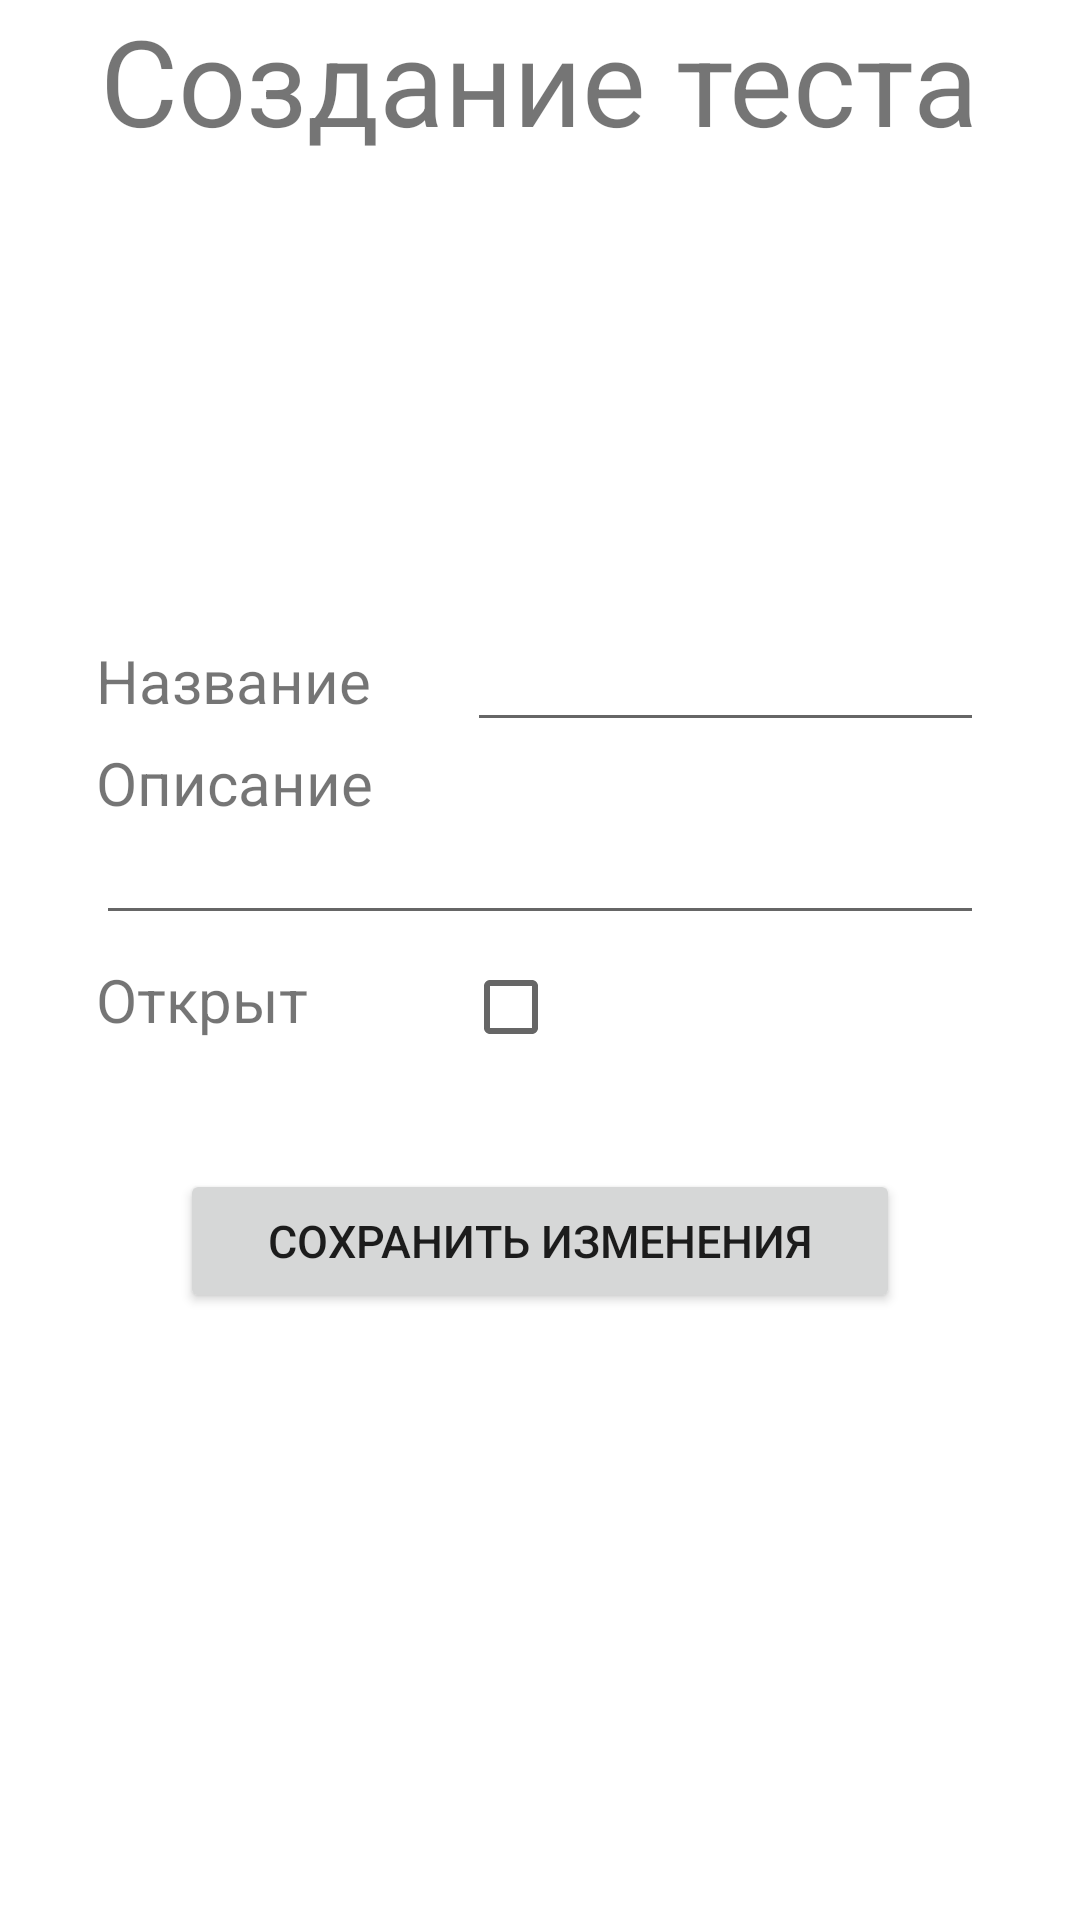

The Android layout XML behind this screen, and the referenced resources:
<!-- AndroidManifest.xml: application theme Theme.Psycho -->
<!-- res/layout/activity_create_test.xml -->
<?xml version="1.0" encoding="utf-8"?>
<RelativeLayout xmlns:android="http://schemas.android.com/apk/res/android"
    xmlns:app="http://schemas.android.com/apk/res-auto"
    xmlns:tools="http://schemas.android.com/tools"
    android:layout_width="match_parent"
    android:layout_height="match_parent"
    android:layout_marginTop="40dp"
    tools:context=".CreateTestActivity">

    <TextView
        android:layout_width="wrap_content"
        android:layout_height="wrap_content"
        android:text="Создание теста"
        android:id="@+id/txtCreateTest"
        android:layout_centerHorizontal="true"
        android:textSize="40sp"
        />

    <TableLayout
        android:layout_centerVertical="true"
        android:layout_marginTop="150dp"
        android:layout_centerHorizontal="true"
        android:id="@+id/table_test_create"
        android:layout_width="match_parent"
        android:layout_height="wrap_content"
        android:layout_below="@id/txtCreateTest"
        android:layout_marginLeft="32dp"
        android:layout_marginRight="32dp">

        <TableRow>

            <TextView
                android:layout_width="wrap_content"
                android:layout_height="wrap_content"
                android:layout_weight="0.5"
                android:text="Название"
                android:textSize="20sp" />

            <EditText
                android:id="@+id/etNameTest"
                android:layout_width="match_parent"
                android:layout_height="wrap_content"
                android:layout_weight="1.5"
                android:textSize="20sp" />
        </TableRow>

        <TableRow>

            <TextView
                android:layout_width="wrap_content"
                android:layout_height="wrap_content"
                android:layout_weight="0.5"
                android:text="Описание"
                android:textSize="20sp" />


        </TableRow>
        <TableRow>
            <EditText
                android:id="@+id/etDescriptionTest"
                android:layout_width="match_parent"
                android:layout_height="wrap_content"
                android:layout_weight="1"
                android:textSize="15sp" />
        </TableRow>

        <TableRow>

            <TextView
                android:layout_width="wrap_content"
                android:layout_height="wrap_content"
                android:text="Открыт"
                android:textSize="20sp" />

            <CheckBox
                android:id="@+id/cbIsOpenTest"
                android:layout_marginLeft="30dp"
                ></CheckBox>

        </TableRow>
    </TableLayout>

    <Button
        android:id="@+id/btn_save_test"
        android:layout_width="match_parent"
        android:layout_height="wrap_content"
        android:layout_below="@+id/table_test_create"
        android:layout_marginLeft="60dp"
        android:layout_marginRight="60dp"
        android:layout_marginTop="30dp"
        android:text="Сохранить изменения"
        android:textSize="15sp" />

</RelativeLayout>
<!-- resources referenced by this layout -->
<resources>
  <style name="Theme.Psycho" parent="Theme.MaterialComponents.DayNight.DarkActionBar">
          
          <item name="colorPrimary">@color/purple_500</item>
          <item name="colorPrimaryVariant">@color/purple_700</item>
          <item name="colorOnPrimary">@color/white</item>
          
          <item name="colorSecondary">@color/teal_200</item>
          <item name="colorSecondaryVariant">@color/teal_700</item>
          <item name="colorOnSecondary">@color/black</item>
          
          <item name="android:statusBarColor">?attr/colorPrimaryVariant</item>
          
      </style>
  <!-- not gathered from this repository: default colours our renderer supplied (Android Studio template values) -->
  <color name="purple_500">#FF6200EE</color>
  <color name="purple_700">#FF3700B3</color>
  <color name="teal_200">#FF03DAC5</color>
  <color name="teal_700">#FF018786</color>
  <color name="black">#FF000000</color>
  <color name="white">#FFFFFFFF</color>
</resources>
